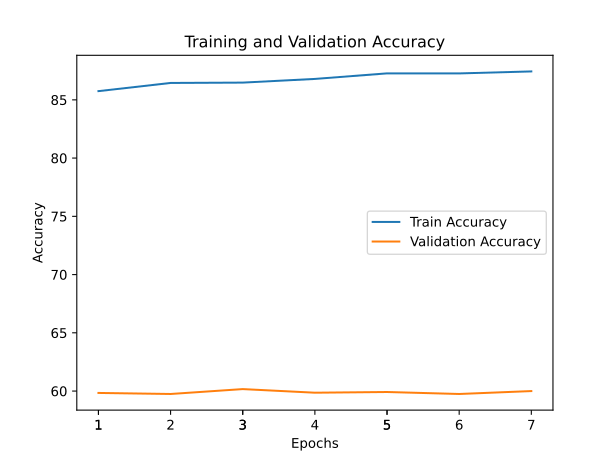

The table this chart was drawn from, first rows:
train_accuracy; train_loss; valid_accuracy; valid_loss
85,7480; 0,5470; 59,8400; 2,1367
86,4500; 0,5227; 59,7500; 2,1322
86,4790; 0,5213; 60,1700; 2,0893
86,7950; 0,5109; 59,8600; 2,1306
87,2720; 0,4962; 59,9200; 2,1457
87,2680; 0,4928; 59,7500; 2,1447
87,4390; 0,4919; 60,0000; 2,1571
